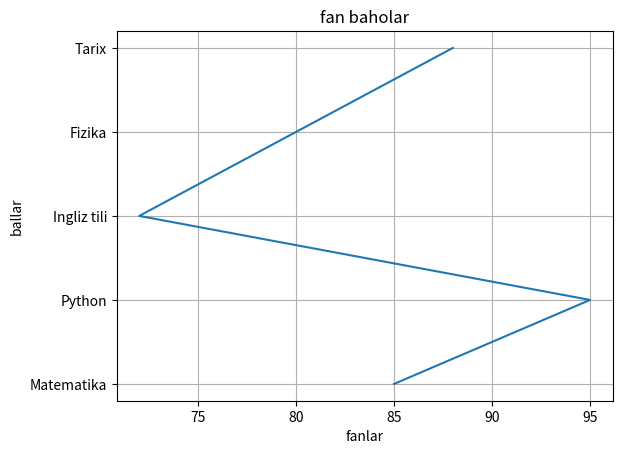

Reproduce this figure in Python.
from matplotlib import pyplot as plt


fanlar = ["Matematika", "Python", "Ingliz tili", "Fizika", "Tarix"]
ballar = [85, 95, 72, 80, 88]

plt.plot(ballar,fanlar)
plt.ylabel("ballar")
plt.xlabel("fanlar")
plt.grid(True)
plt.title("fan baholar")
plt.show()
